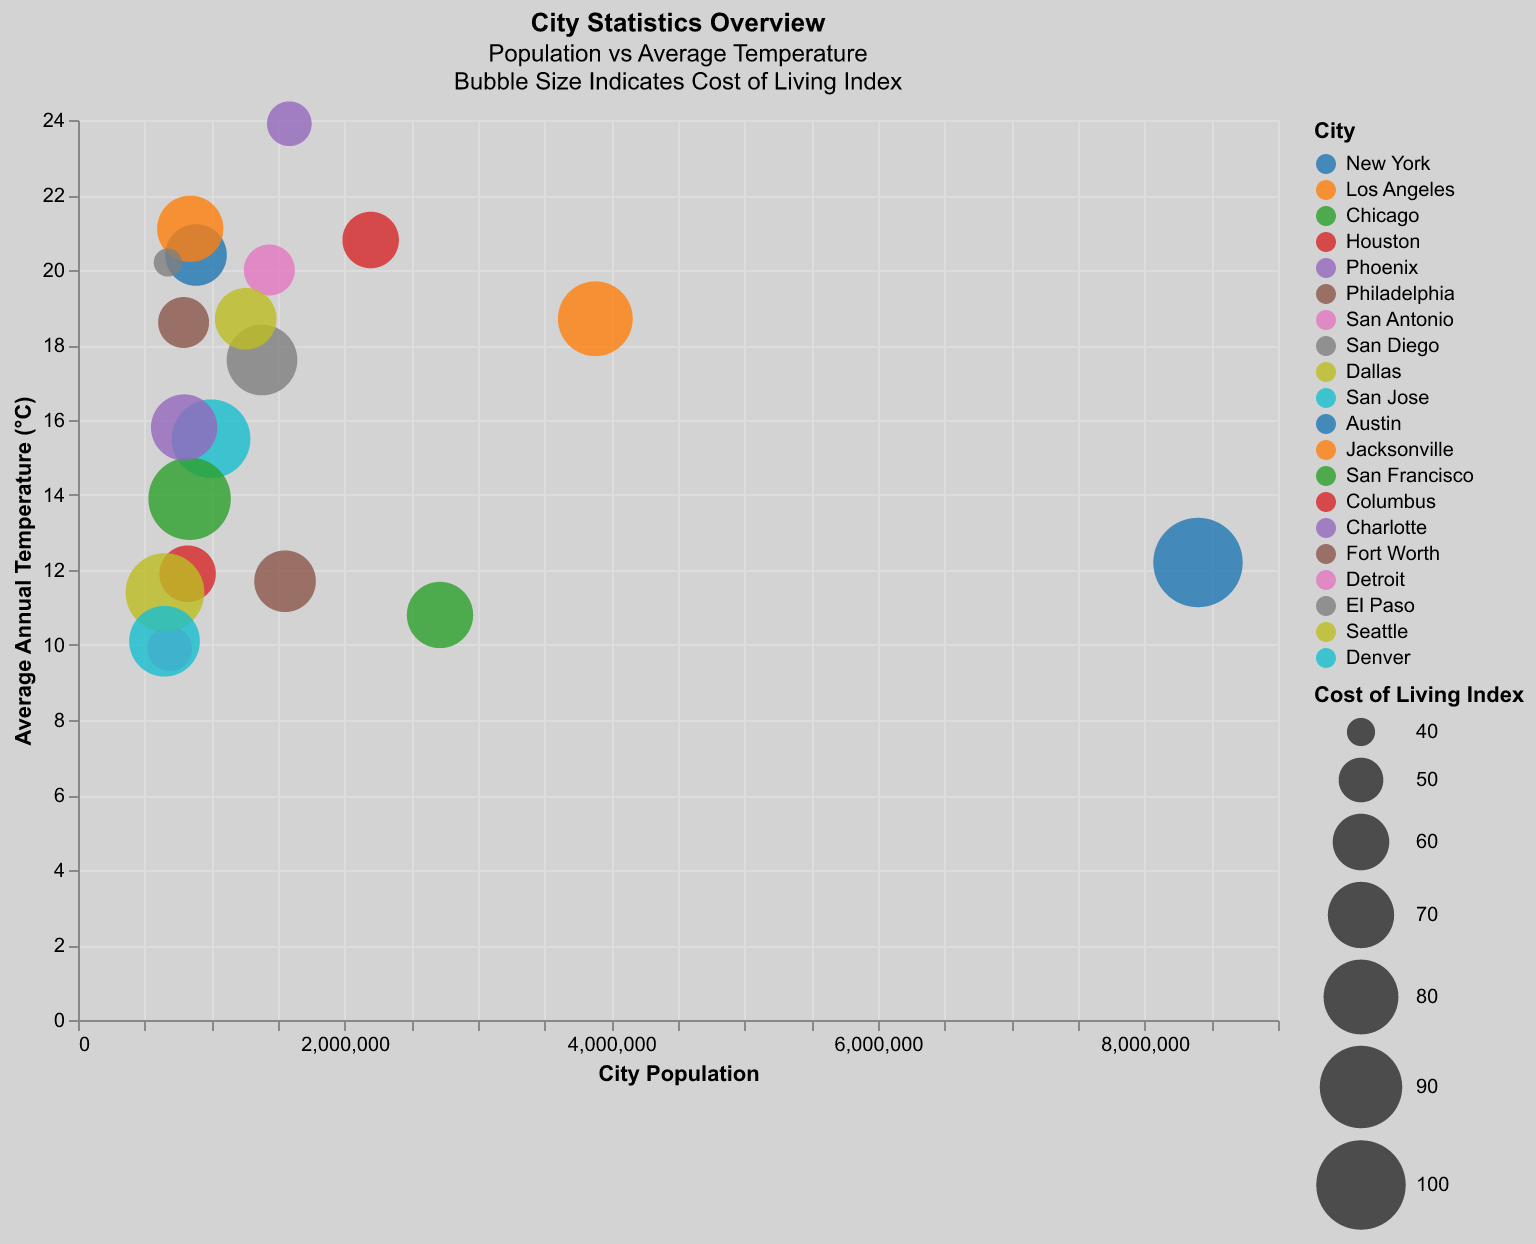

Data behind this chart, as committed beside it:
City, Population, Average Temperature, Cost of Living Index
New York, 8400000, 12.2, 100
Los Angeles, 3880000, 18.7, 80
Chicago, 2715000, 10.8, 70
Houston, 2195000, 20.8, 60
Phoenix, 1585000, 23.9, 50
Philadelphia, 1553000, 11.7, 65
San Antonio, 1435000, 20.0, 55
San Diego, 1380000, 17.6, 75
Dallas, 1258000, 18.7, 65
San Jose, 998000, 15.5, 85
Austin, 885000, 20.4, 65
Jacksonville, 842000, 21.1, 70
San Francisco, 837000, 13.9, 90
Columbus, 822000, 11.9, 60
Charlotte, 796000, 15.8, 70
Fort Worth, 792000, 18.6, 55
Detroit, 688000, 9.9, 50
El Paso, 674000, 20.2, 40
Seattle, 652000, 11.4, 85
Denver, 649000, 10.1, 75
